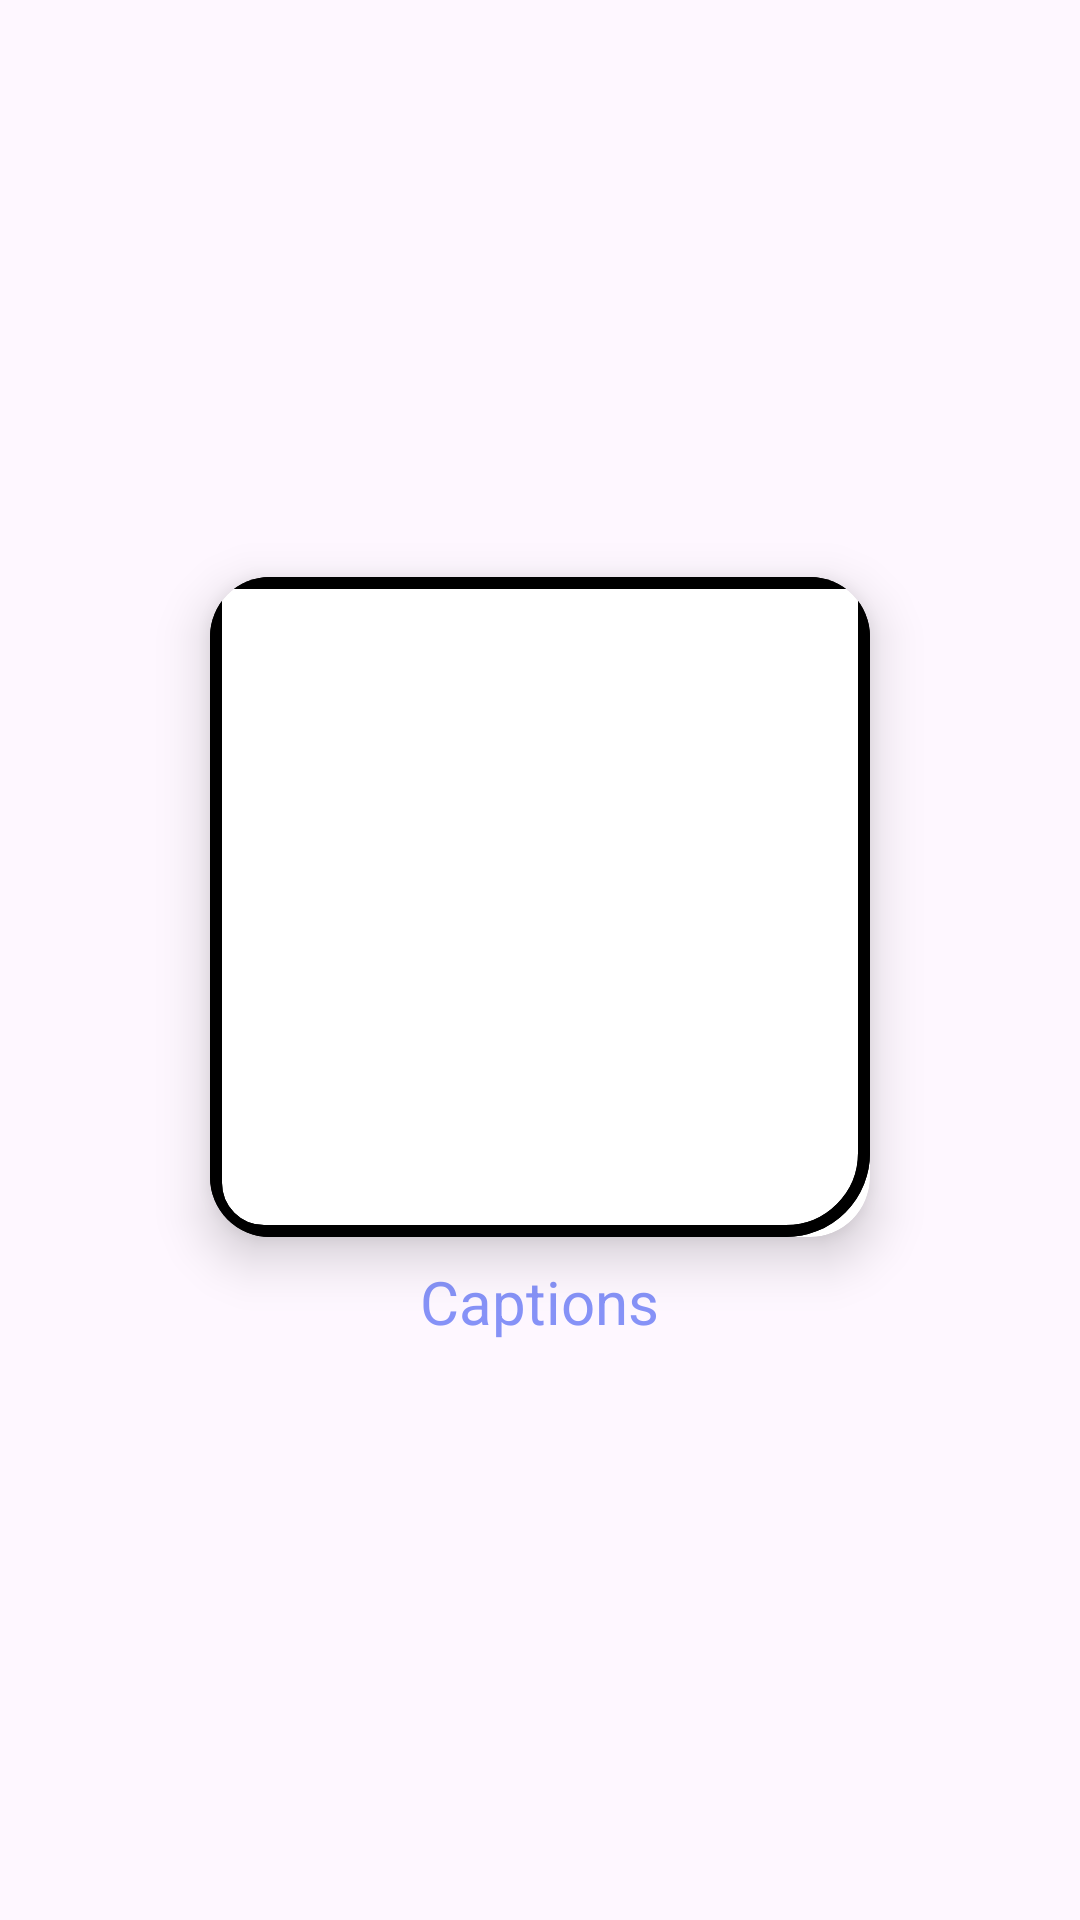

Layout XML and referenced resources for this Android screen:
<!-- AndroidManifest.xml: application theme Theme.SyayfulHidayat -->
<!-- res/layout/grid_item.xml -->
<?xml version="1.0" encoding="utf-8"?>
<LinearLayout
    xmlns:android="http://schemas.android.com/apk/res/android"
    xmlns:app="http://schemas.android.com/apk/res-auto"
    android:orientation="vertical"
    android:layout_width="wrap_content"
    android:layout_height="wrap_content"
    android:padding="16dp"
    android:gravity="center">

    <androidx.cardview.widget.CardView
        android:layout_width="220dp"
        android:layout_height="220dp"
        app:cardElevation="10dp"
        android:background="@drawable/card_border_version2"
        app:cardCornerRadius="20dp">

        <LinearLayout
            android:layout_width="wrap_content"
            android:layout_height="wrap_content"
            android:background="@drawable/card_border_version2">

        <ImageView
            android:id="@+id/gridImage"
            android:layout_width="220dp"
            android:layout_height="220dp"
            android:background="@drawable/card_border_version2"
            android:scaleType="centerCrop" />
        </LinearLayout>
    </androidx.cardview.widget.CardView>

    <TextView
        android:id="@+id/gridCaption"
        android:layout_width="wrap_content"
        android:layout_height="wrap_content"
        android:layout_marginTop="8dp"
        android:gravity="center"
        android:text="Captions"
        android:textColor="@color/lavender"
        android:textSize="20sp" />
</LinearLayout>
<!-- resources referenced by this layout -->
<resources>
  <color name="lavender">#8692f7</color>
  <!-- drawable card_border_version2 (drawable) -->
  <?xml version="1.0" encoding="utf-8"?>
  <shape xmlns:android="http://schemas.android.com/apk/res/android"
      android:shape="rectangle">
  
  
      <corners
          android:bottomLeftRadius="16dp"
          android:bottomRightRadius="26dp"/>
  
      <stroke
          android:color="@color/black"
          android:width="4dp"/>
  </shape>
  <style name="Theme.SyayfulHidayat" parent="Base.Theme.SyayfulHidayat" />
  <color name="black">#FF000000</color>
  <style name="Base.Theme.SyayfulHidayat" parent="Theme.Material3.DayNight.NoActionBar">
          
          
      </style>
</resources>
